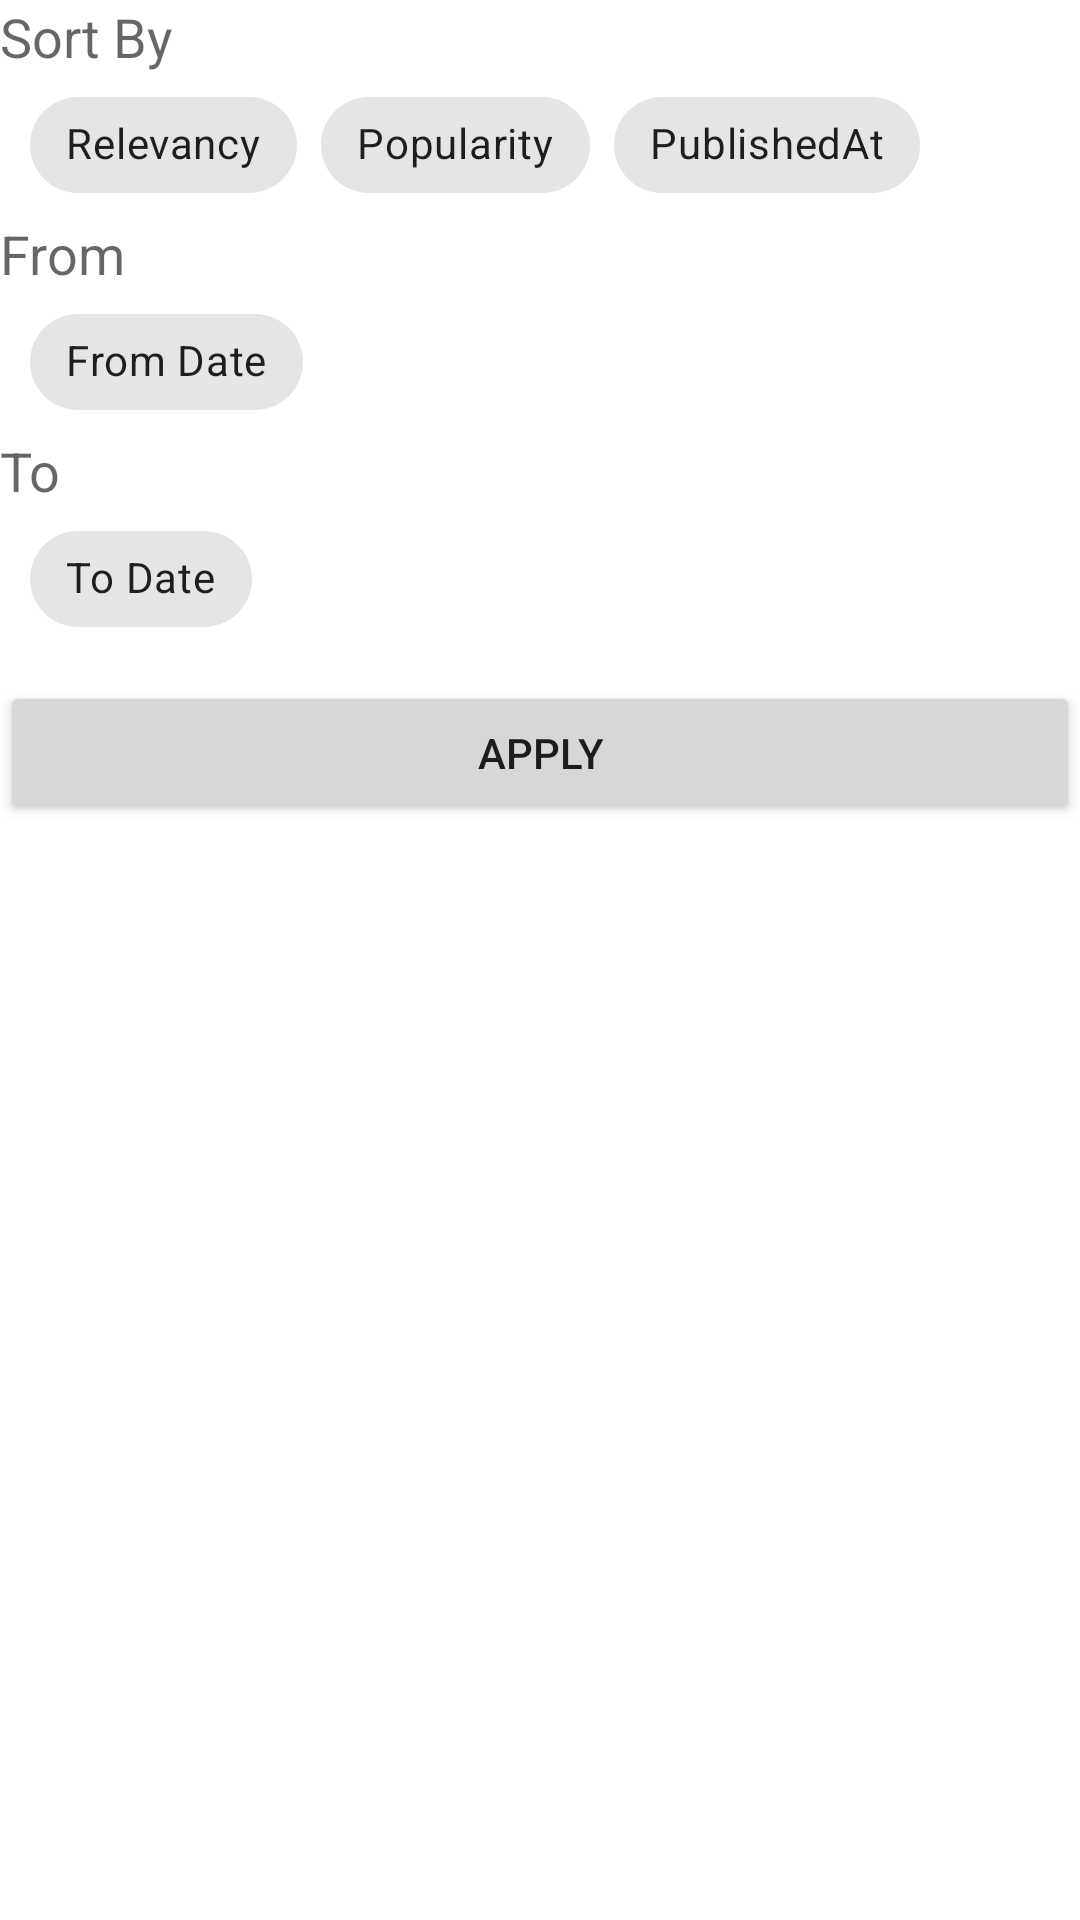

Android layout source for this screen:
<!-- AndroidManifest.xml: application theme AppTheme -->
<!-- res/layout/activity_filter.xml -->
<?xml version="1.0" encoding="utf-8"?>
<LinearLayout xmlns:android="http://schemas.android.com/apk/res/android"
    xmlns:app="http://schemas.android.com/apk/res-auto"
    xmlns:tools="http://schemas.android.com/tools"
    android:layout_width="match_parent"
    android:layout_height="match_parent"
    android:orientation="vertical"
    tools:context=".FilterActivity">

    <TextView
        android:id="@+id/textViewSortBy"
        android:layout_width="match_parent"
        android:layout_height="wrap_content"
        android:text="Sort By"
        android:textAppearance="@style/TextAppearance.AppCompat.Medium" />

    <com.google.android.material.chip.ChipGroup
        android:id="@+id/chipGroupSortBy"
        style="@style/Widget.MaterialComponents.Chip.Filter"
        android:layout_width="match_parent"
        android:layout_height="wrap_content">

        <com.google.android.material.chip.Chip
            android:id="@+id/chipRelevancy"
            android:layout_width="wrap_content"
            android:layout_height="wrap_content"
            android:layout_marginLeft="10dp"
            android:text="Relevancy" />

        <com.google.android.material.chip.Chip
            android:id="@+id/chipPopularity"
            android:layout_width="wrap_content"
            android:layout_height="wrap_content"
            android:text="Popularity" />

        <com.google.android.material.chip.Chip
            android:id="@+id/chipPublishedAt"
            android:layout_width="wrap_content"
            android:layout_height="wrap_content"
            android:text="PublishedAt" />

    </com.google.android.material.chip.ChipGroup>

    <TextView
        android:id="@+id/textViewFrom"
        android:layout_width="match_parent"
        android:layout_height="wrap_content"
        android:text="From"
        android:textAppearance="@style/TextAppearance.AppCompat.Medium" />

    <com.google.android.material.chip.ChipGroup
        android:id="@+id/chipGroupFrom"
        style="@style/Widget.MaterialComponents.Chip.Filter"
        android:layout_width="match_parent"
        android:layout_height="wrap_content">

        <com.google.android.material.chip.Chip
            android:id="@+id/chipFrom"
            android:layout_width="wrap_content"
            android:layout_height="wrap_content"
            android:layout_marginLeft="10dp"
            android:text="From Date" />

    </com.google.android.material.chip.ChipGroup>

    <TextView
        android:id="@+id/textViewTo"
        android:layout_width="match_parent"
        android:layout_height="wrap_content"
        android:text="To"
        android:textAppearance="@style/TextAppearance.AppCompat.Medium" />

    <com.google.android.material.chip.ChipGroup
        android:id="@+id/chipGroupTo"
        style="@style/Widget.MaterialComponents.Chip.Filter"
        android:layout_width="match_parent"
        android:layout_height="wrap_content">

        <com.google.android.material.chip.Chip
            android:id="@+id/chipTo"
            android:layout_width="wrap_content"
            android:layout_height="wrap_content"
            android:layout_marginLeft="10dp"
            android:text="To Date" />

    </com.google.android.material.chip.ChipGroup>

    <Button
        android:id="@+id/buttonApply"
        android:layout_width="match_parent"
        android:layout_height="wrap_content"
        android:layout_marginTop="10dp"
        android:text="Apply" />

</LinearLayout>
<!-- resources referenced by this layout -->
<resources>
  <style name="AppTheme" parent="Theme.MaterialComponents.Light.NoActionBar">
          
          <item name="colorPrimary">@color/colorAccent</item>
          <item name="colorPrimaryDark">@color/colorPrimaryDark</item>
          <item name="colorAccent">@color/colorAccent</item>
          <item name="backgroundcolorOfToolBar">#5581F0</item>
          <item name="textcolorOfMain">#757575</item>
          <item name="backgroundColorOfIcon">#757575</item>
          <item name="textColorOfTitle">#000</item>
          <item name="backgroungColorWhite">#fff</item>
          <item name="backgroungColorOfBottom">#fff</item>
          <item name="backgroungColorOfCard">#fff</item>
          <item name="backgroundcolorOfCategory">#fff</item>
          <item name="backgroundcolorOfCategoryStroke">#CDCDCD</item>
          <item name="backgroundcolorOfCategorySelected">#ECF5FC</item>
          <item name="backgroungColorOfReadMore">#000</item>
          <item name="backgroungColorOfBottomIcons">#757575</item>
  
      </style>
  <color name="colorAccent">#5581F0</color>
  <color name="colorPrimaryDark">#000</color>
</resources>
